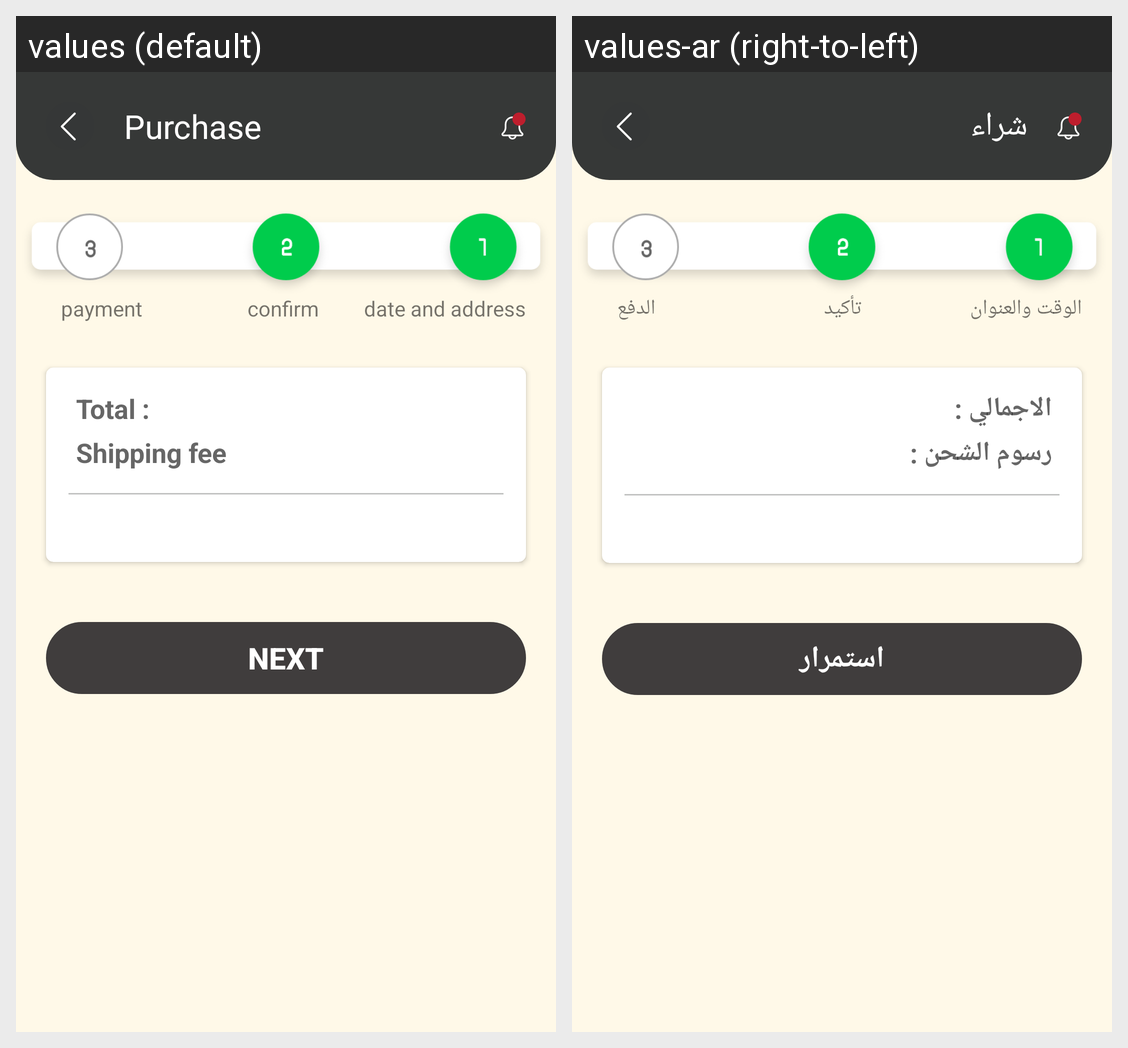

Locale-by-locale string values for the Android screen shown in this grid:
Android screen res/layout/fragment_confirmation.xml rendered under 2 locales, left to right: values (default), values-ar (right-to-left). Device: Nexus 5 (rendered at 1080×1920; each locale shown at half size, 540×960, under a caption strip naming it); theme Theme.MaraeiAlShamalia.
Strings drawn on this screen, with the default value and each locale's value (text and hints the layout hard-codes, and strings that could not be matched under every locale, appear in the picture but are not listed):

purchase
  values: Purchase
  values-ar: شراء

pay
  values: payment
  values-ar: الدفع

confirm
  values: confirm
  values-ar: تأكيد

date_address
  values: date and address
  values-ar: الوقت والعنوان

total
  values: Total :
  values-ar: الاجمالي :

shipping_fee
  values: Shipping fee
  values-ar: رسوم الشحن :

next
  values: next
  values-ar: استمرار
